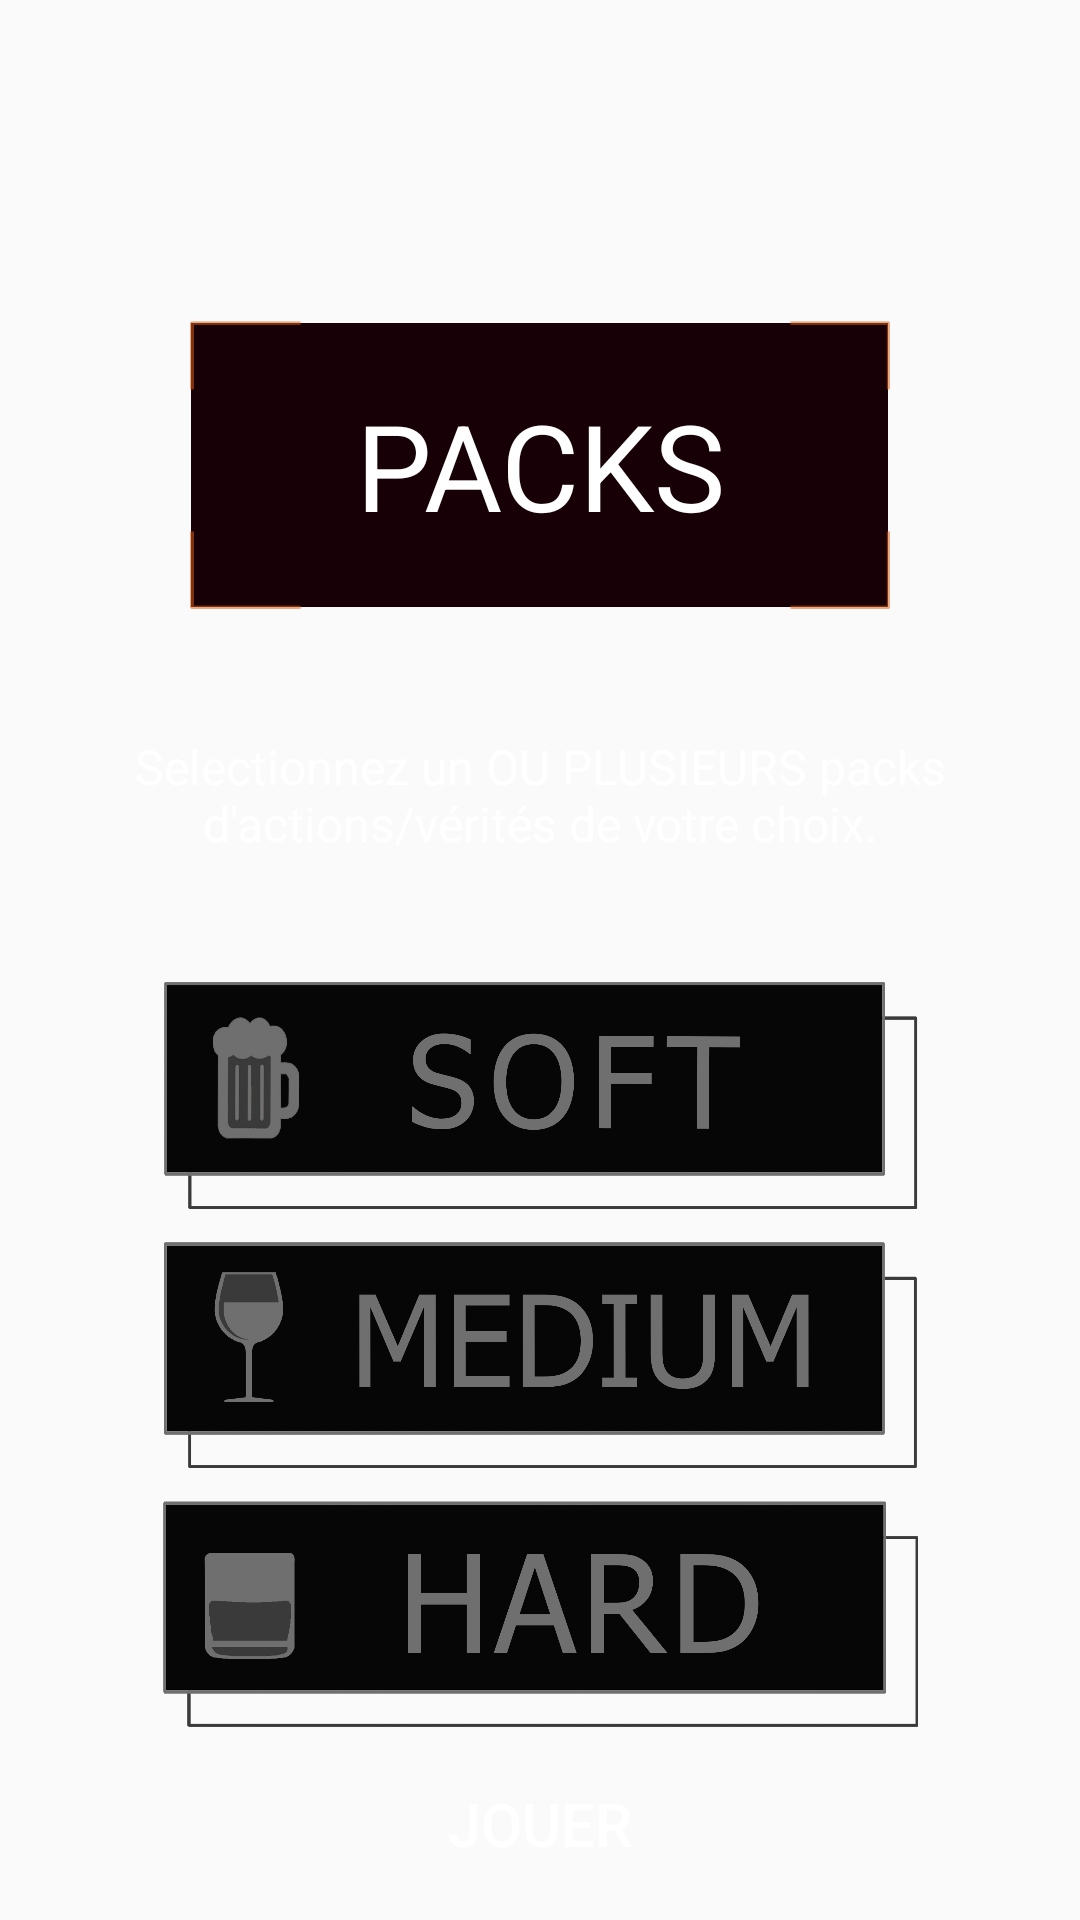

The Android layout XML behind this screen, and the referenced resources:
<!-- AndroidManifest.xml: application theme AppTheme -->
<!-- res/layout/modepage.xml -->
<?xml version="1.0" encoding="utf-8"?>
<android.support.constraint.ConstraintLayout xmlns:android="http://schemas.android.com/apk/res/android"
    xmlns:app="http://schemas.android.com/apk/res-auto"
    android:layout_width="match_parent"
    android:layout_height="match_parent"
    android:background="@drawable/background">

    <Button
        android:id="@+id/jouer"
        android:layout_width="0dp"
        android:layout_height="0dp"
        android:background="@drawable/button"
        android:text="@string/jouer"
        android:textSize="20dp"
        app:layout_constraintBottom_toBottomOf="parent"
        app:layout_constraintEnd_toEndOf="parent"
        app:layout_constraintHeight_percent="0.10"
        app:layout_constraintStart_toStartOf="parent"
        app:layout_constraintTop_toBottomOf="@+id/hardButton"
        app:layout_constraintVertical_bias="0.362"
        app:layout_constraintWidth_percent="0.40" />

    <TextView
        android:id="@+id/textView2"
        android:layout_width="0dp"
        android:layout_height="0dp"
        android:layout_marginTop="30dp"
        android:gravity="center"
        android:text="Selectionnez un OU PLUSIEURS packs d'actions/vérités de votre choix."
        android:textSize="16sp"
        app:layout_constraintEnd_toEndOf="parent"
        app:layout_constraintHeight_percent="0.1"
        app:layout_constraintHorizontal_bias="0.505"
        app:layout_constraintStart_toStartOf="parent"
        app:layout_constraintTop_toBottomOf="@+id/title"
        app:layout_constraintWidth_percent="0.95" />

    <TextView
        android:id="@+id/title"
        android:layout_width="0dp"
        android:layout_height="0dp"
        android:background="@drawable/textview"
        android:gravity="center"
        android:text="PACKS"
        android:textSize="40dp"
        app:layout_constraintBottom_toBottomOf="parent"
        app:layout_constraintEnd_toEndOf="parent"
        app:layout_constraintHeight_percent="0.15"
        app:layout_constraintStart_toStartOf="parent"
        app:layout_constraintTop_toTopOf="parent"
        app:layout_constraintVertical_bias="0.06"
        app:layout_constraintWidth_percent="0.65" />

    <ToggleButton
        android:id="@+id/mediumButton"
        android:layout_width="0dp"
        android:layout_height="0dp"
        android:layout_marginTop="10dp"
        android:background="@drawable/medium"
        android:textOff=""
        android:textOn=""
        android:textSize="20dp"
        app:layout_constraintDimensionRatio="3.3"
        app:layout_constraintEnd_toEndOf="parent"
        app:layout_constraintStart_toStartOf="parent"
        app:layout_constraintTop_toBottomOf="@+id/softButton"
        app:layout_constraintWidth_percent="0.7" />

    <ToggleButton
        android:id="@+id/hardButton"
        android:layout_width="0dp"
        android:layout_height="0dp"
        android:layout_marginTop="10dp"
        android:background="@drawable/hard"
        android:textOff=""
        android:textOn=""
        android:textSize="20dp"
        app:layout_constraintBottom_toBottomOf="parent"
        app:layout_constraintDimensionRatio="3.3"
        app:layout_constraintEnd_toEndOf="parent"
        app:layout_constraintStart_toStartOf="parent"
        app:layout_constraintTop_toBottomOf="@+id/mediumButton"
        app:layout_constraintVertical_bias="0.0"
        app:layout_constraintWidth_percent="0.7" />

    <ToggleButton
        android:id="@+id/softButton"
        android:layout_width="0dp"
        android:layout_height="0dp"
        android:layout_marginTop="30dp"
        android:background="@drawable/soft"
        android:textOff=""
        android:textOn=""
        android:textSize="20dp"
        app:layout_constraintDimensionRatio="3.3"
        app:layout_constraintEnd_toEndOf="parent"
        app:layout_constraintStart_toStartOf="parent"
        app:layout_constraintTop_toBottomOf="@+id/textView2"
        app:layout_constraintWidth_percent="0.7" />

</android.support.constraint.ConstraintLayout>
<!-- resources referenced by this layout -->
<resources>
  <!-- drawable hard (drawable) -->
  <?xml version="1.0" encoding="utf-8"?>
  <selector xmlns:android="http://schemas.android.com/apk/res/android">
      <item android:drawable="@drawable/hard_on" android:state_checked="true"></item>
      <item android:drawable="@drawable/hard_off" android:state_checked="false"></item>
  
  </selector>
  <!-- drawable medium (drawable) -->
  <?xml version="1.0" encoding="utf-8"?>
  <selector xmlns:android="http://schemas.android.com/apk/res/android">
      <item android:drawable="@drawable/medium_on" android:state_checked="true"></item>
      <item android:drawable="@drawable/medium_off" android:state_checked="false"></item>
  </selector>
  <!-- drawable soft (drawable) -->
  <?xml version="1.0" encoding="utf-8"?>
  <selector xmlns:android="http://schemas.android.com/apk/res/android">
      <item android:drawable="@drawable/soft_on" android:state_checked="true"></item>
      <item android:drawable="@drawable/soft_off" android:state_checked="false"></item>
  </selector>
  <!-- drawable textview: png bitmap (drawable, 9372 bytes) -->
  <string name="jouer">JOUER</string>
  <style name="AppTheme" parent="Theme.AppCompat.Light.DarkActionBar">
          
          <item name="colorPrimary">@color/colorPrimary</item>
          <item name="colorPrimaryDark">@color/colorPrimaryDark</item>
          <item name="colorAccent">@color/colorAccent</item>
          <item name="background">@drawable/background</item>
          <item name="android:windowAnimationStyle">@style/WindowAnimations</item>
          <item name="android:textColor">@android:color/white</item>
  
          <item name="android:activityOpenEnterAnimation">@anim/begin_event_transition</item>
          <item name="android:activityOpenExitAnimation">@anim/end_event_transition</item>
          <item name="android:activityCloseEnterAnimation">@anim/begin_event_transition</item>
          <item name="android:activityCloseExitAnimation">@anim/end_event_transition</item>
  
      </style>
  <!-- drawable hard_on: png bitmap (drawable, 32454 bytes) -->
  <!-- drawable hard_off: png bitmap (drawable, 54702 bytes) -->
  <!-- drawable medium_on: png bitmap (drawable, 36211 bytes) -->
  <!-- drawable medium_off: png bitmap (drawable, 55682 bytes) -->
  <!-- drawable soft_on: png bitmap (drawable, 56206 bytes) -->
  <!-- drawable soft_off: png bitmap (drawable, 89536 bytes) -->
  <style name="WindowAnimations">
          <item name="android:activityOpenEnterAnimation">
              @anim/begin_classic_transition
          </item>
          <item name="android:activityOpenExitAnimation">
              @anim/end_classic_transition
          </item>
          <item name="android:activityCloseEnterAnimation">
              @anim/begin_classic_transition
          </item>
          <item name="android:activityCloseExitAnimation">
              @anim/end_classic_transition
          </item>
      </style>
  <!-- not gathered from this repository: default colours our renderer supplied (Android Studio template values) -->
  <color name="colorPrimary">#FF6200EE</color>
  <color name="colorPrimaryDark">#FF3700B3</color>
  <color name="colorAccent">#FF03DAC5</color>
</resources>
